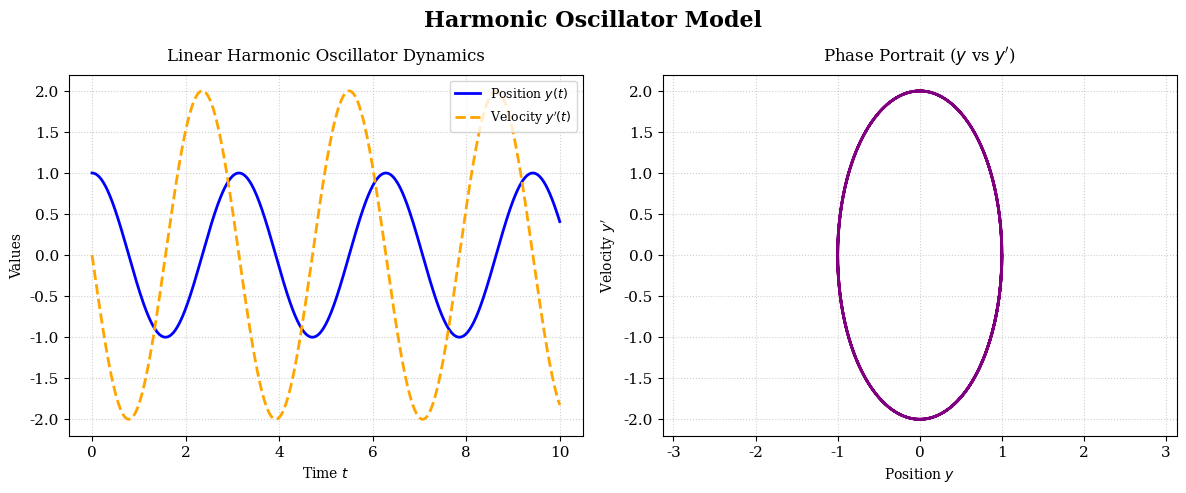

Generate this figure with matplotlib: (Note: this script raises an exception after producing the figure.)
import numpy as np
import matplotlib.pyplot as plt

plt.rcParams['font.family'] = 'serif'
plt.rcParams['font.size'] = 11
plt.rcParams['axes.grid'] = True
plt.rcParams['grid.linestyle'] = '--'
plt.rcParams['grid.alpha'] = 0.6

omega = 2.0
y0 = 1.0
v0 = 0.0

t = np.linspace(0, 10, 1000)

y = y0 * np.cos(omega * t) + (v0 / omega) * np.sin(omega * t)
v = -y0 * omega * np.sin(omega * t) + v0 * np.cos(omega * t)

fig, (ax1, ax2) = plt.subplots(1, 2, figsize=(12, 5))

ax1.plot(t, y, label='Position $y(t)$', color='blue', linewidth=2)
ax1.plot(t, v, label='Velocity $y\'(t)$', color='orange', linestyle='--', linewidth=2)
ax1.set_title('Linear Harmonic Oscillator Dynamics', fontsize=12, pad=10) # Individual title 1
ax1.set_xlabel('Time $t$', fontsize=10)
ax1.set_ylabel('Values', fontsize=10)
ax1.grid(True, linestyle=':', alpha=0.6)
ax1.legend(loc='upper right', fontsize=9)

ax2.plot(y, v, color='purple', linewidth=2)
ax2.set_title('Phase Portrait ($y$ vs $y\'$)', fontsize=12, pad=10) # Individual title 2
ax2.set_xlabel('Position $y$', fontsize=10)
ax2.set_ylabel('Velocity $y\'$', fontsize=10)
ax2.grid(True, linestyle=':', alpha=0.6)
ax2.axis('equal')
plt.suptitle('Harmonic Oscillator Model', fontsize=16, fontweight='bold', y=0.98)

plt.tight_layout()
plt.subplots_adjust(top=0.85)

plt.savefig('results/harmonic_oscillator.pdf', dpi=300)
# plt.show()
plt.close()
